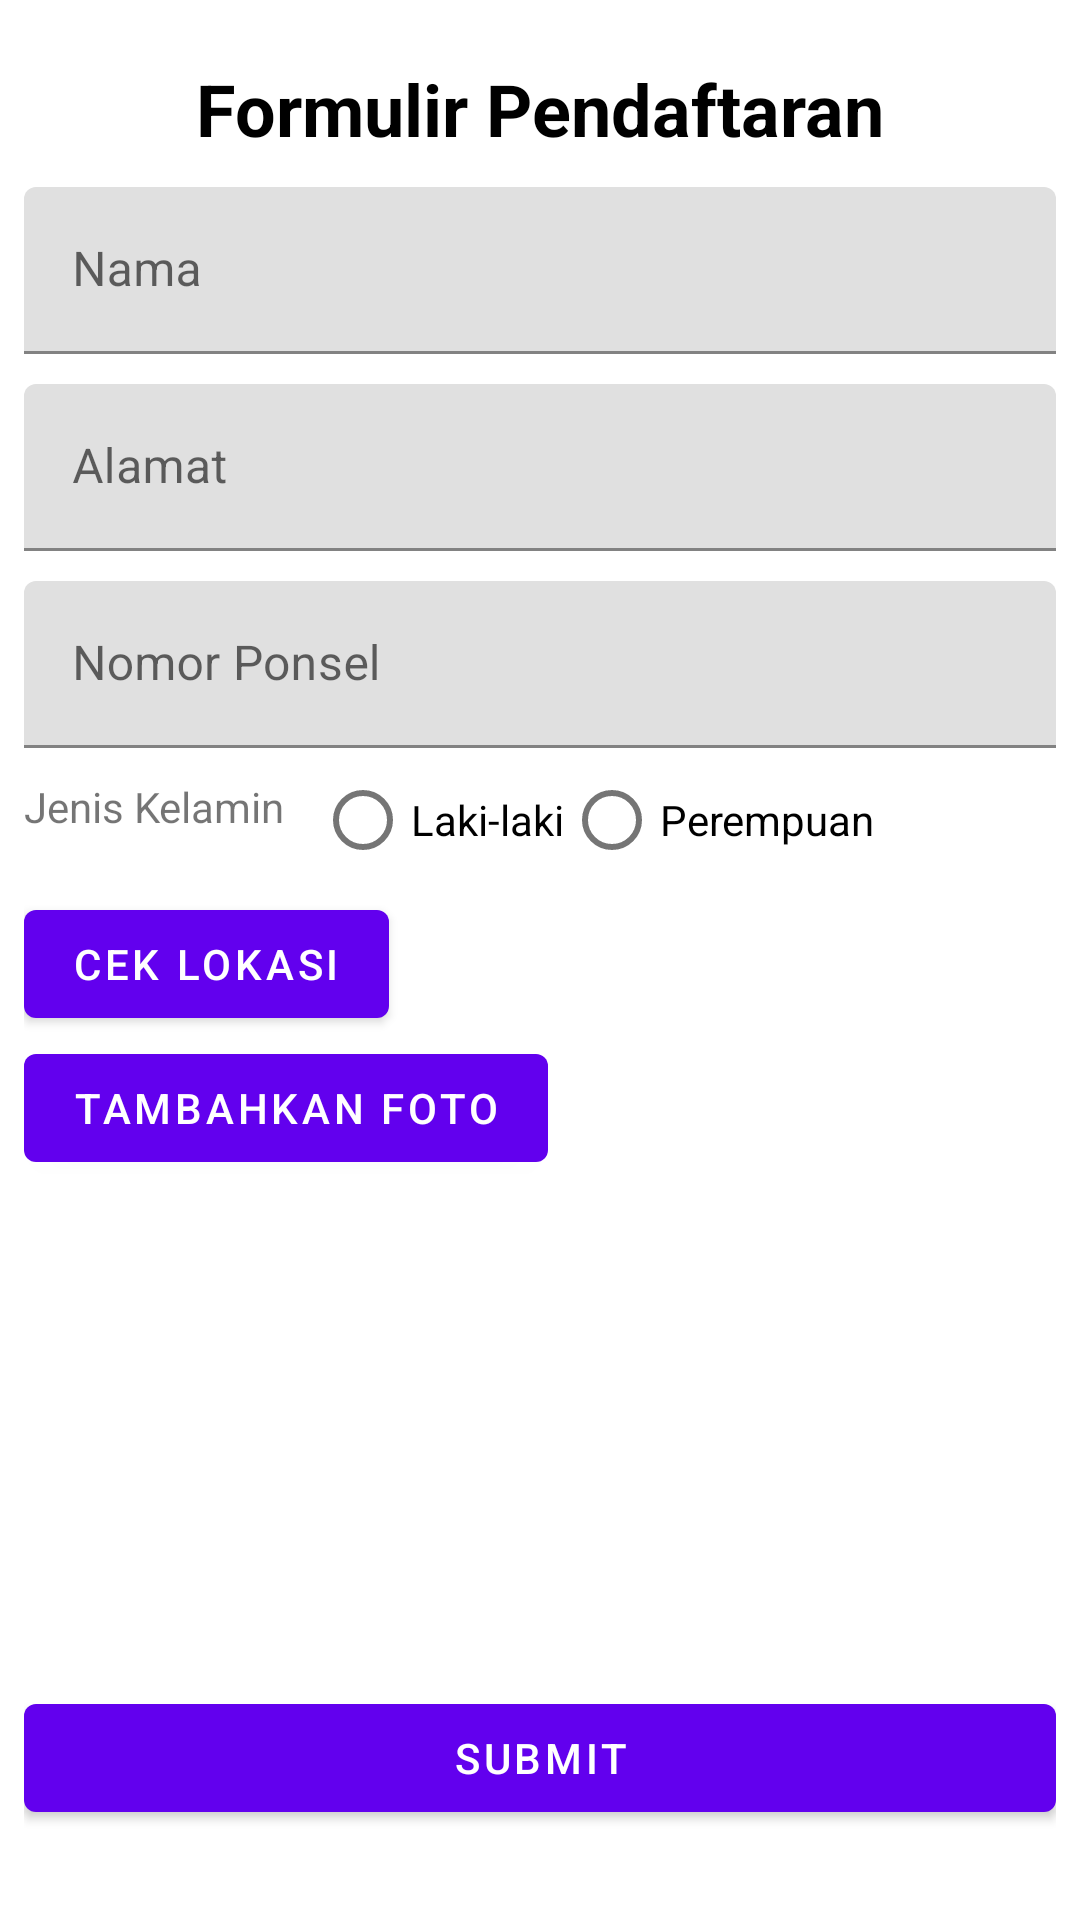

Android layout source for this screen:
<!-- AndroidManifest.xml: application theme Theme.KursusOnlen -->
<!-- res/layout/activity_register_update.xml -->
<?xml version="1.0" encoding="utf-8"?>
<RelativeLayout xmlns:android="http://schemas.android.com/apk/res/android"
    xmlns:app="http://schemas.android.com/apk/res-auto"
    xmlns:tools="http://schemas.android.com/tools"
    android:layout_width="match_parent"
    android:layout_height="match_parent"
    android:paddingStart="8dp"
    android:paddingEnd="8dp"
    tools:context=".view.RegisterUpdateActivity">

    <TextView
        android:id="@+id/title_pendaftaran"
        android:layout_width="wrap_content"
        android:layout_height="wrap_content"
        android:layout_centerHorizontal="true"
        android:layout_marginTop="20dp"
        android:text="@string/formulir_pendaftaran"
        android:textColor="@color/black"
        android:textSize="24sp"
        android:textStyle="bold" />

    <com.google.android.material.textfield.TextInputLayout
        android:id="@+id/til_nama"
        android:layout_width="match_parent"
        android:layout_height="wrap_content"
        android:layout_below="@id/title_pendaftaran"
        android:layout_marginTop="10dp"
        app:startIconDrawable="@drawable/ic_person">

        <EditText
            android:id="@+id/edit_nama"
            android:layout_width="match_parent"
            android:layout_height="wrap_content"
            android:autofillHints="name"
            android:hint="@string/nama"
            android:inputType="textPersonName"
            tools:ignore="SpeakableTextPresentCheck" />
    </com.google.android.material.textfield.TextInputLayout>

    <com.google.android.material.textfield.TextInputLayout
        android:id="@+id/til_alamat"
        android:layout_width="match_parent"
        android:layout_height="wrap_content"
        android:layout_below="@id/til_nama"
        android:layout_marginTop="10dp"
        app:startIconDrawable="@drawable/ic_pin_drop">

        <EditText
            android:id="@+id/edit_alamat"
            android:layout_width="match_parent"
            android:layout_height="wrap_content"
            android:autofillHints="postalAddress"
            android:hint="@string/alamat"
            android:inputType="textMultiLine"
            android:maxLines="5"
            tools:ignore="SpeakableTextPresentCheck" />
    </com.google.android.material.textfield.TextInputLayout>

    <com.google.android.material.textfield.TextInputLayout
        android:id="@+id/til_no_ponsel"
        android:layout_width="match_parent"
        android:layout_height="wrap_content"
        android:layout_below="@id/til_alamat"
        android:layout_marginTop="10dp"
        app:startIconDrawable="@drawable/ic_local_phone">

        <EditText
            android:id="@+id/edit_nomor_ponsel"
            android:layout_width="match_parent"
            android:layout_height="wrap_content"
            android:autofillHints="phone"
            android:hint="@string/nomor_ponsel"
            android:inputType="phone"
            android:maxLines="5"
            tools:ignore="SpeakableTextPresentCheck" />
    </com.google.android.material.textfield.TextInputLayout>

    <TextView
        android:id="@+id/text_jenis_kelamin"
        android:layout_width="wrap_content"
        android:layout_height="wrap_content"
        android:layout_below="@id/til_no_ponsel"
        android:layout_marginTop="10dp"
        android:text="@string/jenis_kelamin" />

    <RadioGroup
        android:id="@+id/rg_jenis_kelamin"
        android:layout_width="wrap_content"
        android:layout_height="wrap_content"
        android:layout_below="@id/til_no_ponsel"
        android:layout_marginStart="10dp"
        android:layout_toEndOf="@id/text_jenis_kelamin"
        android:orientation="horizontal">

        <RadioButton
            android:id="@+id/laki_laki"
            android:layout_width="wrap_content"
            android:layout_height="wrap_content"
            android:text="@string/laki_laki" />

        <RadioButton
            android:id="@+id/perempuan"
            android:layout_width="wrap_content"
            android:layout_height="wrap_content"
            android:text="@string/perempuan" />
    </RadioGroup>

    <Button
        android:id="@+id/btn_cek_location"
        android:layout_width="wrap_content"
        android:layout_height="wrap_content"
        android:layout_below="@id/rg_jenis_kelamin"
        android:text="@string/cek_lokasi" />

    <TextView
        android:id="@+id/txt_lokasi_perkiraan"
        android:layout_width="wrap_content"
        android:layout_height="wrap_content"
        android:layout_below="@id/rg_jenis_kelamin"
        android:layout_marginStart="10dp"
        android:layout_marginTop="12dp"
        android:layout_toEndOf="@id/btn_cek_location"
        tools:text="Cek lokasi" />

    <Button
        android:id="@+id/btn_add_photo"
        android:layout_width="wrap_content"
        android:layout_height="wrap_content"
        android:layout_below="@id/btn_cek_location"
        android:text="@string/tambahkan_foto" />

    <TextView
        android:id="@+id/txt_nama_foto"
        android:layout_width="wrap_content"
        android:layout_height="wrap_content"
        android:layout_below="@id/btn_cek_location"
        android:layout_marginTop="15dp"
        android:layout_marginStart="10dp"
        android:layout_toEndOf="@id/btn_add_photo"
        tools:text="@string/isi_foto" />

    <Button
        android:id="@+id/submit_form"
        android:layout_width="match_parent"
        android:layout_height="wrap_content"
        android:layout_alignParentBottom="true"
        android:layout_marginBottom="30dp"
        android:text="@string/submit" />
</RelativeLayout>
<!-- resources referenced by this layout -->
<resources>
  <string name="alamat">Alamat</string>
  <string name="cek_lokasi">cek lokasi</string>
  <string name="formulir_pendaftaran">Formulir Pendaftaran</string>
  <string name="isi_foto">isi foto</string>
  <string name="jenis_kelamin">Jenis Kelamin</string>
  <string name="laki_laki">Laki-laki</string>
  <string name="nama">Nama</string>
  <string name="nomor_ponsel">Nomor Ponsel</string>
  <string name="perempuan">Perempuan</string>
  <string name="submit">Submit</string>
  <string name="tambahkan_foto">tambahkan foto</string>
  <style name="Theme.KursusOnlen" parent="Theme.MaterialComponents.DayNight.DarkActionBar">
          
          <item name="colorPrimary">@color/purple_500</item>
          <item name="colorPrimaryVariant">@color/purple_700</item>
          <item name="colorOnPrimary">@color/white</item>
          
          <item name="colorSecondary">@color/teal_200</item>
          <item name="colorSecondaryVariant">@color/teal_700</item>
          <item name="colorOnSecondary">@color/black</item>
          
          <item name="android:statusBarColor" tools:targetApi="l">?attr/colorPrimaryVariant</item>
          
      </style>
  <!-- not gathered from this repository: default colours our renderer supplied (Android Studio template values) -->
  <color name="purple_500">#FF6200EE</color>
  <color name="purple_700">#FF3700B3</color>
  <color name="teal_200">#FF03DAC5</color>
  <color name="teal_700">#FF018786</color>
  <color name="black">#FF000000</color>
  <color name="white">#FFFFFFFF</color>
</resources>
